The GitHub repository aatif-pathan001/Transfer-Learning-Projects contains a labelled image folder "electrical_equipment" with 6 categories: breaker, closed blade disconnect switch, current transformer, porcelain pin insulator, power transformer, recloser. Examples follow, each with its label.

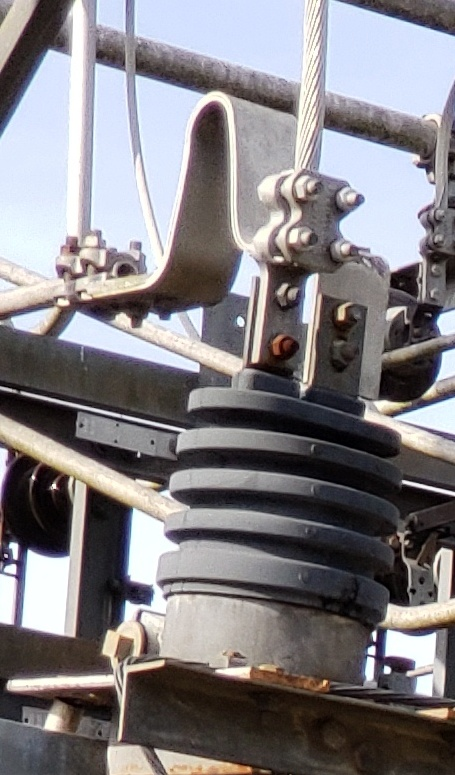
Label: current transformer

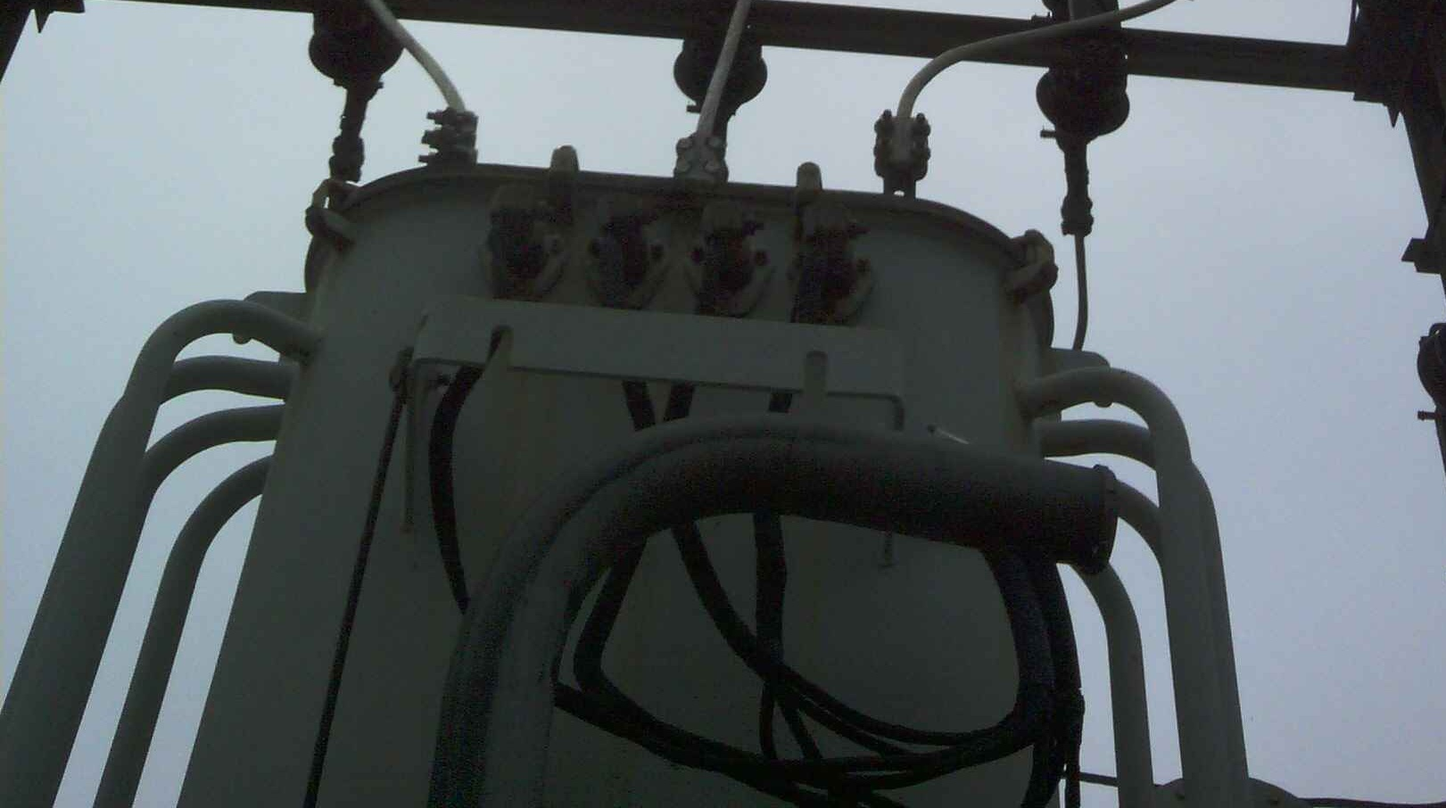
Label: power transformer

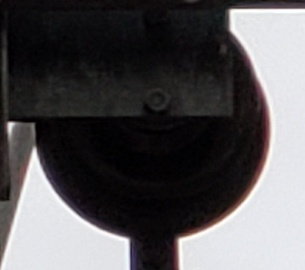
Label: porcelain pin insulator

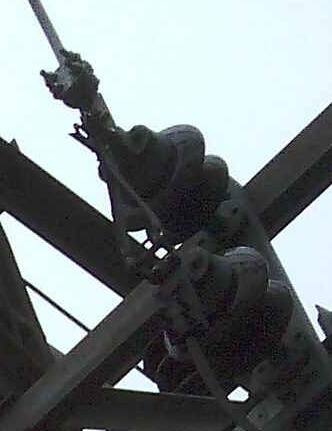
Label: closed blade disconnect switch

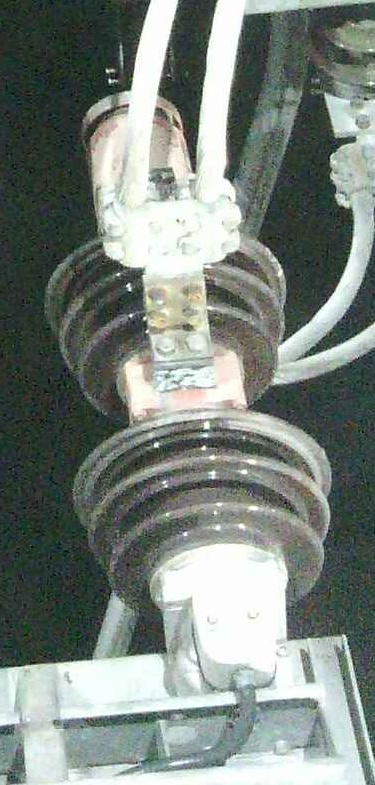
Label: breaker

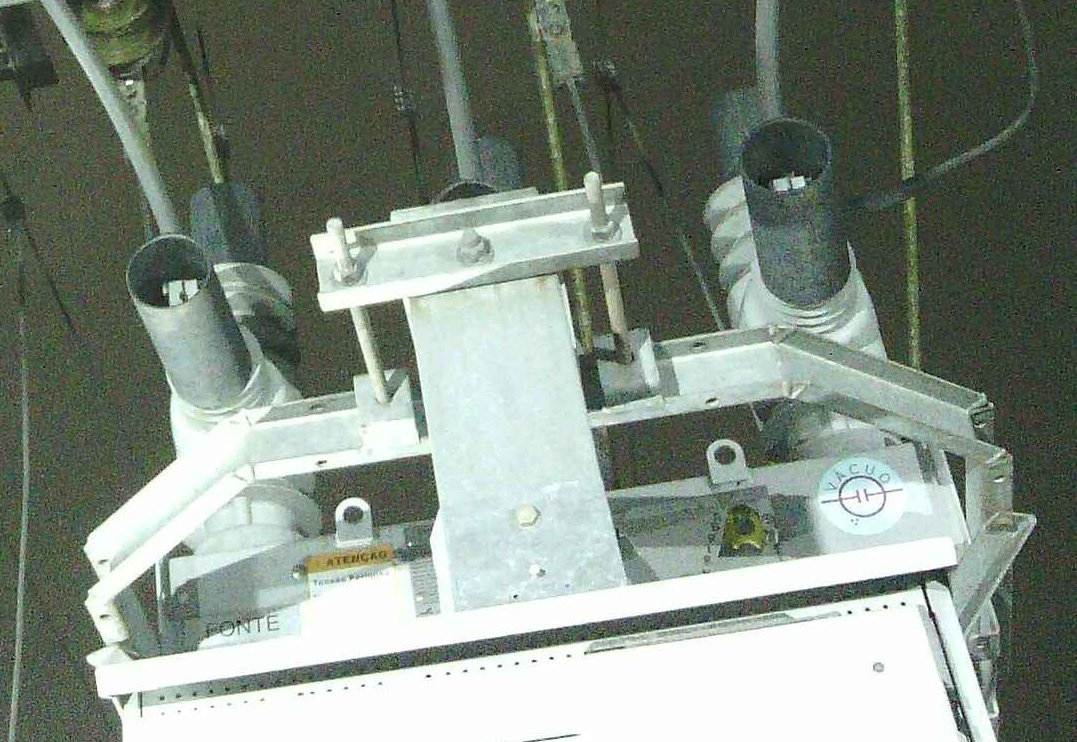
Label: recloser
